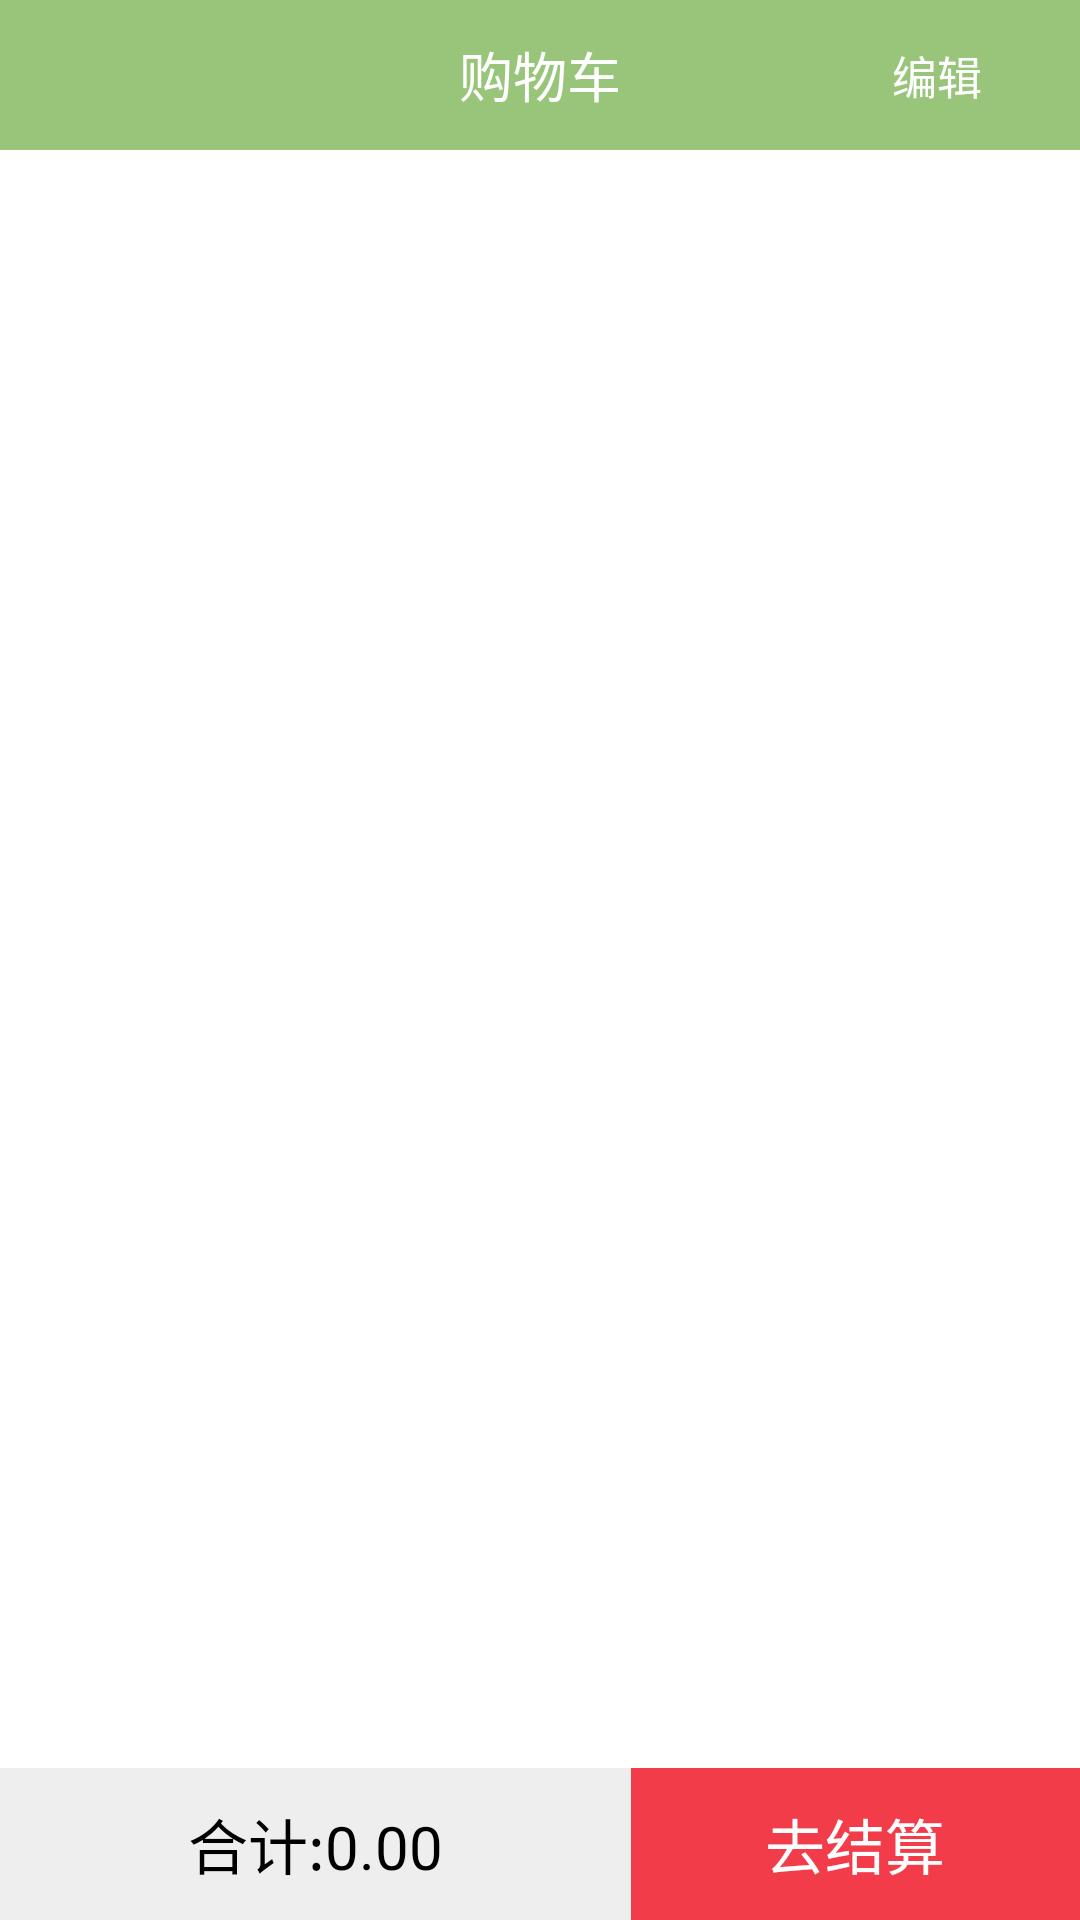

Android layout source for this screen:
<!-- AndroidManifest.xml: application theme AppTheme -->
<!-- res/layout/fragment_pay.xml -->
<?xml version="1.0" encoding="utf-8"?>

<LinearLayout xmlns:android="http://schemas.android.com/apk/res/android"
    android:layout_width="match_parent"
    android:layout_height="match_parent"
    android:orientation="vertical" >

    <LinearLayout 
    android:layout_width="match_parent"
    android:layout_height="50dp"
    android:background="@color/background"
    android:gravity="center" >

    <LinearLayout
        android:id="@+id/btn_back"
        android:layout_width="80dp"
        android:layout_height="50dp"
        android:clickable="true"
        android:gravity="left|center_vertical"
        android:orientation="horizontal" 
        android:visibility="invisible">

        <ImageView
            android:layout_width="wrap_content"
            android:layout_height="wrap_content"
            android:layout_marginLeft="25dp"
            android:background="@drawable/login_return"
            android:textColor="#ffffff"
            android:textSize="18dp" />
    </LinearLayout>

    <TextView
        android:id="@+id/tv_header_title"
        android:layout_width="wrap_content"
        android:layout_height="fill_parent"
        android:layout_weight="2"
        android:gravity="center"
        android:text="@string/shopping"
        android:textColor="#ffffff"
        android:textSize="18sp" />

    <LinearLayout
        android:layout_width="80dp"
        android:layout_height="50dp"
        android:gravity="right"
        android:orientation="horizontal" >

        <Button
            android:id="@+id/btn_edit"
            android:layout_width="match_parent"
            android:layout_height="match_parent"
            android:layout_gravity="right|center_vertical"
            android:layout_marginRight="15dp"
            android:text="@string/edit"
            android:textColor="#ffffff"
            android:textSize="15sp"
            android:background="@color/transparent"
             />
    </LinearLayout>
    </LinearLayout>

    <ListView
        android:id="@+id/listView1"
        android:layout_width="match_parent"
        android:layout_height="wrap_content" 
        android:listSelector="@color/transparent"
        android:cacheColorHint="@color/transparent"
        android:background="@android:color/white"
        android:divider="@color/transparent">
    </ListView>

    <View
        android:layout_width="match_parent"
        android:layout_height="match_parent"
        android:layout_weight="1">
    </View>
    <FrameLayout
        android:layout_width="match_parent"
        android:layout_height="50.6dp" >

        <LinearLayout
            android:id="@+id/layout_cancel"
            android:layout_width="match_parent"
            android:layout_height="match_parent" 
            android:visibility="gone"
            >

            <Button
                android:id="@+id/button2"
                android:layout_width="match_parent"
                android:layout_height="match_parent"
                android:text="@string/delete"
                android:textColor="@android:color/white" 
                android:textSize="20sp"
                android:background="@color/text_red" />

        </LinearLayout>
        
        <LinearLayout
            android:id="@+id/layout_pay"
            android:layout_width="match_parent"
            android:layout_height="match_parent"
             >

            <TextView
                android:id="@+id/textView1"
                android:layout_width="210.3dp"
                android:layout_height="match_parent"
                android:text="合计:0.00"
                android:gravity="center" 
                android:textColor="#ff000000"
                android:textSize="20sp"
                android:background="@color/bg_grey"/>

            <Button
                android:id="@+id/btn_pay"
                android:layout_width="match_parent"
                android:layout_height="match_parent"
                android:text="@string/pay"
                android:textColor="@android:color/white" 
                android:textSize="20sp"
                android:background="@color/text_red"/>

        </LinearLayout>
        
    </FrameLayout>

</LinearLayout>
<!-- resources referenced by this layout -->
<resources>
  <color name="background">#98c57a</color>
  <color name="bg_grey">#eeeeee</color>
  <color name="text_red">#f33c4a</color>
  <color name="transparent">#00000000</color>
  <string name="delete">删除</string>
  <string name="edit">编辑</string>
  <string name="pay">去结算</string>
  <string name="shopping">购物车</string>
  <style name="AppTheme" parent="android:Theme.Light" />
</resources>
